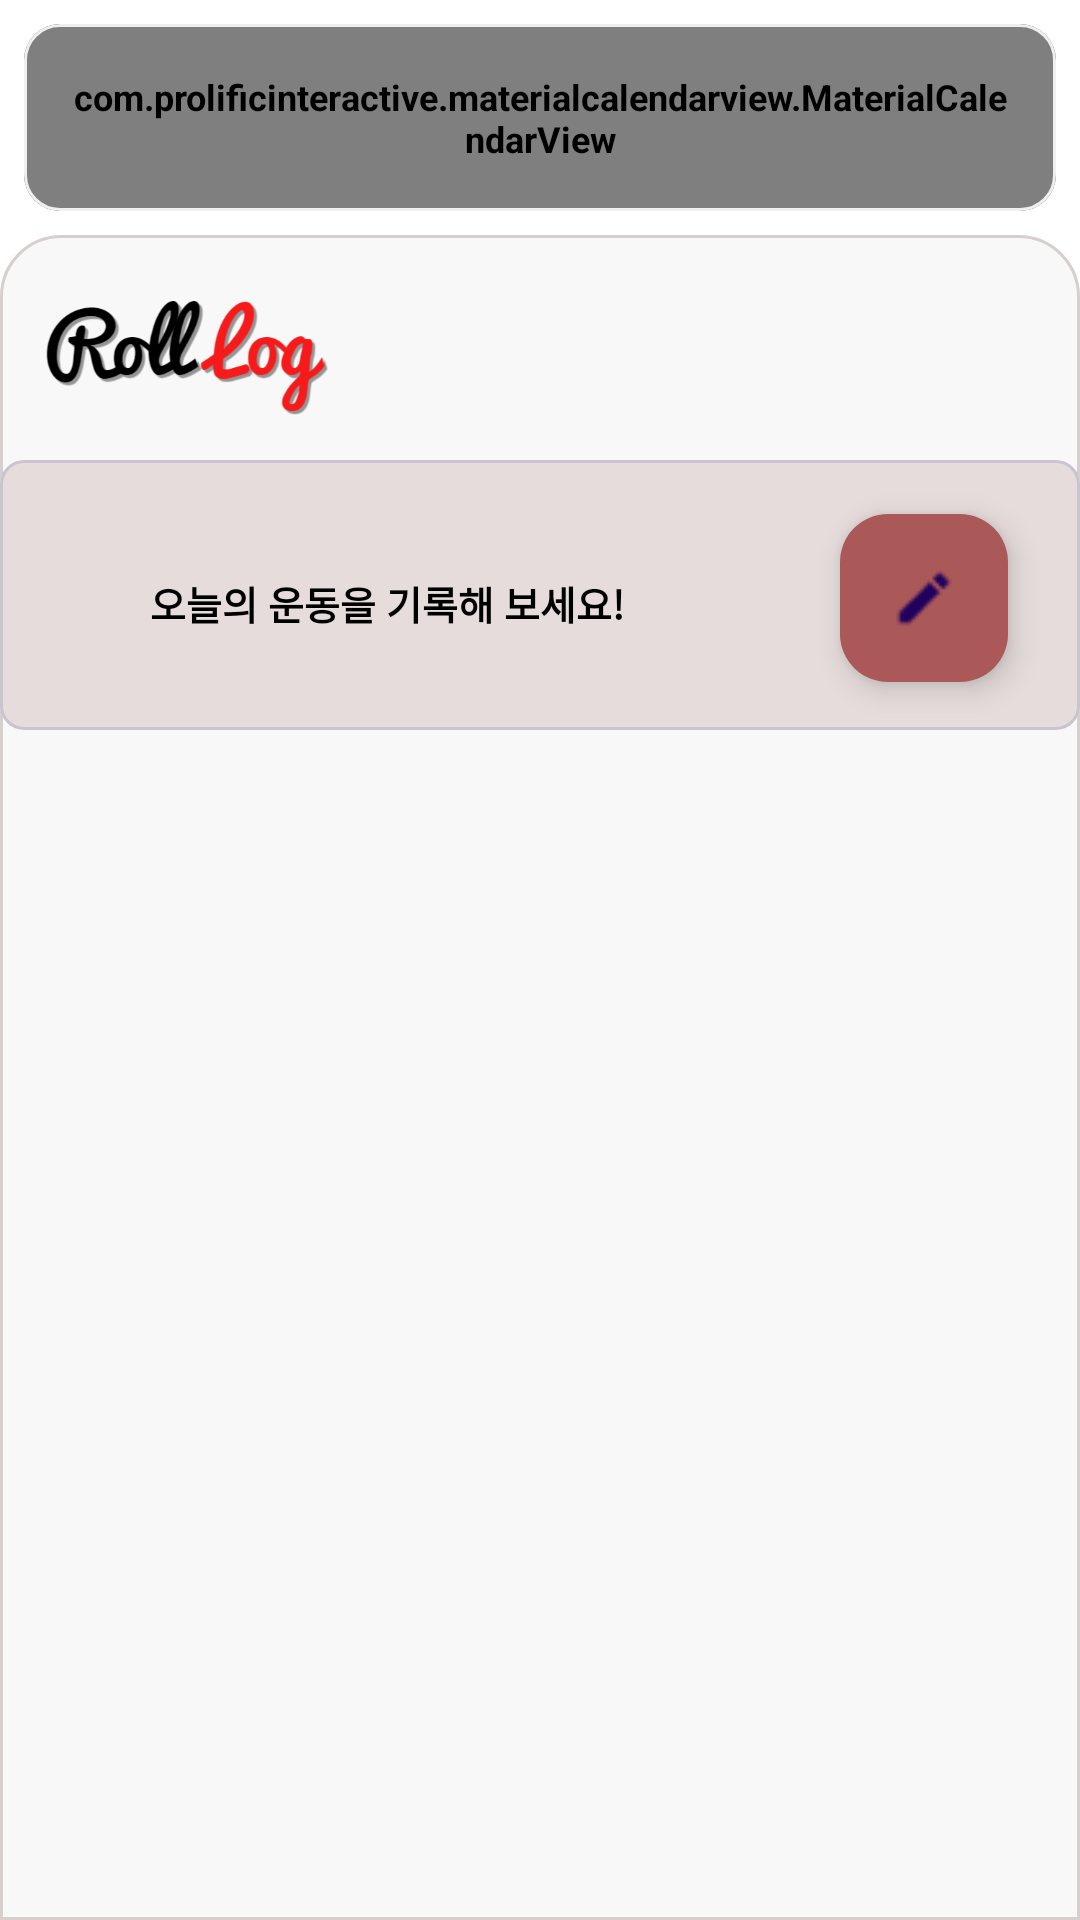

Produce the Android XML layout that renders to this screen, including the resource entries it uses.
<!-- AndroidManifest.xml: application theme Theme.Project -->
<!-- res/layout/fragment_calender.xml -->
<?xml version="1.0" encoding="utf-8"?>
<RelativeLayout xmlns:android="http://schemas.android.com/apk/res/android"
    xmlns:tools="http://schemas.android.com/tools"
    android:layout_width="match_parent"
    android:layout_height="match_parent"
    android:background="@color/white"
    xmlns:app="http://schemas.android.com/apk/res-auto">

    <com.google.android.material.card.MaterialCardView
        android:id="@+id/cd"
        android:backgroundTint="@color/white"
        android:layout_width="wrap_content"
        android:layout_height="wrap_content"
        app:strokeWidth="1dp"
        app:strokeColor="#F0EFEF"
        android:layout_margin="8dp">
    <com.prolificinteractive.materialcalendarview.MaterialCalendarView
        android:id="@+id/mcv"
        android:layout_width="match_parent"
        android:layout_height="wrap_content"
        app:mcv_tileHeight="55dp"
        app:mcv_tileSize="53dp"
        android:theme="@style/CalenderViewCustom"
        app:mcv_headerTextAppearance="@style/CalendarWidgetHeader"
        app:mcv_weekDayTextAppearance="@style/CalenderViewWeekCustomText"
        app:mcv_dateTextAppearance="@style/CalenderViewDateCustomText"
        android:padding="16dp"
        android:background="#FFFFFF"
        tools:ignore="MissingClass" />
    </com.google.android.material.card.MaterialCardView>


    <LinearLayout
        android:id="@+id/line1"
        android:layout_width="match_parent"
        android:layout_height="match_parent"
        android:background="@drawable/bottom_box3"
        android:layout_below="@+id/cd"
        android:orientation="horizontal">
        <ImageView
            android:id="@+id/logo3"
            android:layout_width="120dp"
            android:layout_height="80dp"
            android:scaleType="centerCrop"
            android:src="@drawable/logo3"/>
    </LinearLayout>



    <com.google.android.material.card.MaterialCardView
        android:id="@+id/cv"
        android:layout_width="380dp"
        android:layout_height="90dp"
        app:cardCornerRadius="8dp"
        android:layout_centerHorizontal="true"
        app:cardBackgroundColor="#E6DCDC"
        app:cardPreventCornerOverlap="true"
        android:layout_marginTop="75dp"
        android:layout_below="@+id/cd">


        <TextView
            android:layout_width="wrap_content"
            android:layout_height="wrap_content"
            android:text="오늘의 운동을 기록해 보세요!"
            android:textAppearance="@font/yeongdeok_sea"
            android:textStyle="bold"
            android:textSize="13sp"
            android:layout_marginTop="38dp"
            android:layout_marginLeft="50dp"/>


        <com.google.android.material.floatingactionbutton.FloatingActionButton
            android:id="@+id/fab"
            android:layout_width="wrap_content"
            android:layout_height="wrap_content"
            android:backgroundTint="#AB5858"
            android:layout_marginLeft="280dp"
            android:layout_marginTop="18dp"
            android:layout_below="@+id/mcv"
            android:padding="16dp"
            android:src="@drawable/ic_stat_edit"/>

    </com.google.android.material.card.MaterialCardView>



</RelativeLayout>
<!-- resources referenced by this layout -->
<resources>
  <!-- drawable bottom_box3 (drawable) -->
  <?xml version="1.0" encoding="UTF-8"?>
  <shape xmlns:android="http://schemas.android.com/apk/res/android"
      android:shape="rectangle" >
      <solid android:color="#F7F8F7" />
      <stroke
          android:width="1dp"
          android:color="#D7CECE"/>
      <corners
          android:topLeftRadius="20dp"
          android:topRightRadius="20dp"/>
  </shape>
  <!-- drawable ic_stat_edit: png bitmap (drawable, 470 bytes) -->
  <!-- drawable logo3: png bitmap (drawable, 39358 bytes) -->
  <style name="CalendarWidgetHeader">
          <item name="android:textSize">16sp</item>
          <item name="android:textStyle">bold</item>
          <item name="android:textColor">#382626</item>
          <item name="android:fontFamily">@font/yeongdeok_sea</item>
          <item name="background">@color/black</item>
      </style>
  <style name="CalenderViewCustom" parent="Theme.AppCompat">
          <item name="android:textColor">@color/black</item>
          <item name="android:textStyle">bold</item>
  
      </style>
  <style name="CalenderViewDateCustomText" parent="android:TextAppearance.DeviceDefault.Small">
          <item name="android:textColor">@color/black</item>
          <item name="android:textStyle">bold</item>
          <item name="android:fontFamily">@font/yeongdeok_sea</item>
          <item name="android:textSize">12sp</item>
      </style>
  <style name="CalenderViewWeekCustomText" parent="android:TextAppearance.DeviceDefault.Small">
        <item name="android:textColor">#8A4245</item>
          <item name="android:fontFamily">@font/yeongdeok_sea</item>
          <item name="android:textSize">16sp</item>
      </style>
  <style name="Theme.Project" parent="Base.Theme.Project" />
  <style name="Base.Theme.Project" parent="Theme.Material3.DayNight.NoActionBar">
          <item name="overlapAnchor">false</item>
          <item name="android:dropDownVerticalOffset">?attr/actionBarSize</item>
  
          <item name="android:textSize">12sp</item>
          
           <item name="colorPrimary">@color/white</item>
          <item name="android:windowLightStatusBar">true</item>
  
      </style>
  <!-- not gathered from this repository: default colours our renderer supplied (Android Studio template values) -->
  <color name="black">#FF000000</color>
  <color name="white">#FFFFFFFF</color>
</resources>
